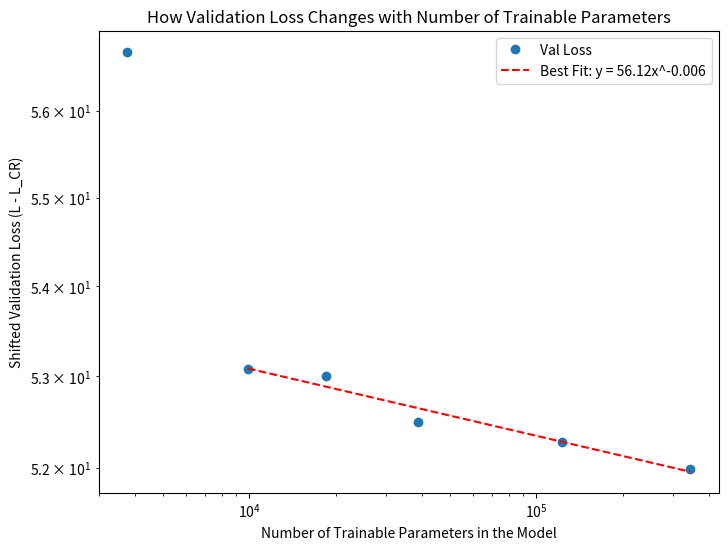

The script that saved this image:
import numpy as np
import matplotlib.pyplot as plt
from scipy.stats import linregress

# Sample data
x = np.array([100, 50, 20, 10, 5, 1])  # simulation number variables
x_num = np.array([14933992, 14713292, 14628872, 14608732, 14600162, 14594026])  # simulation number variables
x_num = x_num - 14590290
y = np.array([-0.55154, -0.26212, -0.04276, 0.46136, 0.53392, 4.14938])  # val loss variables

approx_crb = 52.545037343796665
y = y + approx_crb  # Shift the validation loss to be positive

x_prime = x[:-1]
x_num_prime = x_num[:-1]
y_prime = y[:-1]

# Take log of the data
log_x = np.log(x)
log_x_num = np.log(x_num)
log_y = np.log(y)

log_x_prime = np.log(x_prime)
log_x_num_prime = np.log(x_num_prime)
log_y_prime = np.log(y_prime)

# Perform linear regression in log space,
slope, intercept, r_value, _, _ = linregress(log_x_num_prime, log_y_prime)

# Generate best-fit line in log space
x_fit = np.logspace(np.log10(min(x_num_prime)), np.log10(max(x_num_prime)), 100)  # Log-spaced x values
y_fit = np.exp(intercept) * x_fit**slope  # Convert back from log space

# Plot log-log graph
plt.figure(figsize=(8, 6))
plt.loglog(x_num, y, 'o', label="Val Loss")  # Plot original data
#extend line of best fit to x=1
# x_fit = np.append(x_fit, 1)
# y_fit = np.append(y_fit, np.exp(intercept) * 1**slope)
plt.loglog(x_fit, y_fit, 'r--', label=f"Best Fit: y = {np.exp(intercept):.2f}x^{slope:.3f}")  # Best fit line

# Labels and title
plt.xlabel('Number of Trainable Parameters in the Model')
plt.ylabel('Shifted Validation Loss (L - L_CR)')
plt.title('How Validation Loss Changes with Number of Trainable Parameters')
plt.legend()

# Show the plot
plt.show()

# Print the equation of the best fit line
print(f"Best fit equation: y = {np.exp(intercept):.2f} * x^{slope:.2f}")
